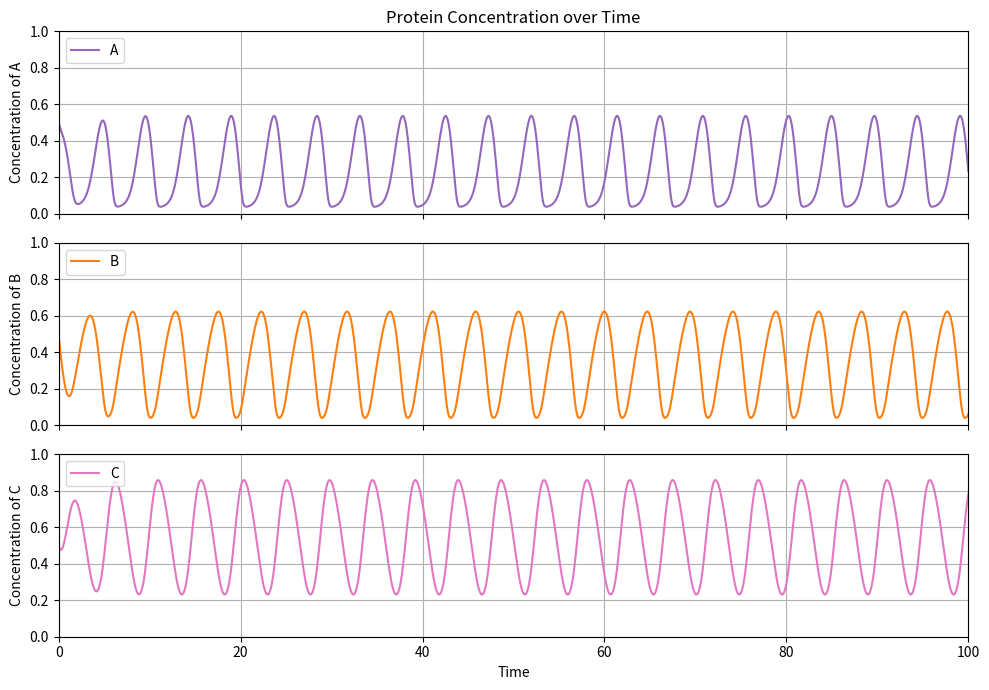

The matplotlib source for this figure: (Note: this script raises an exception after producing the figure.)
import numpy as np
from scipy.integrate import odeint
import matplotlib.pyplot as plt


def coupled_system(y, t, k1, k2, k3, k4, k5, k6, J1, J2, J3, J4, J5, J6, n1, n2, n3):
    A, B, C = y
    I = 1
    

    dA_dt = I * k1 * (1 - A) / ((1 - A) + J1) - C * k4 * A / (A + J4**n1)
    dB_dt = k2 * (1 - B) / ((1 - B) + J2) - A * k5 * B / (B + J5**n2)
    dC_dt = k3 * (1 - C) / ((1 - C) + J3) - B * k6 * C / (C + J6**n3)
    

    A = np.clip(A, 0.01, 0.99)
    B = np.clip(B, 0.01, 0.99)
    C = np.clip(C, 0.01, 0.99)
    
    return [dA_dt, dB_dt, dC_dt]

def integrate_system(y0, time_steps, params):
    result = odeint(
        lambda y, t: coupled_system(y, t, params['k1'], params['k2'], params['k3'], 
                                     params['k4'], params['k5'], params['k6'],
                                     params['J1'], params['J2'], params['J3'], 
                                     params['J4'], params['J5'], params['J6'],
                                     params['n1'], params['n2'], params['n3']),
        y0, time_steps
    )
    return result

def parameter_sweep(y0, time_steps, param_sets):
    results = []
    for params in param_sets:
        result = integrate_system(y0, time_steps, params)
        results.append(result)
    return results

def main():
    y0 = [0.5, 0.5, 0.5]
    time_steps = np.linspace(0, 100, 1000)

    param_sets = [
        
        {'k1': 1, 'k2': 0.5, 'k3': 1, 'k4': 2, 'k5': 2, 'k6': 2, 
        'J1': 0.2, 'J2': 0.2, 'J3': 0.3, 'J4': 0.2, 'J5': 0.2, 'J6': 0.3,
        'n1': 2, 'n2': 2, 'n3': 2},  
        
    ]
    
    all_results = parameter_sweep(y0, time_steps, param_sets)
    
    fig, axs = plt.subplots(3, 1, figsize=(10, 7), sharex=True)
    
    colors = ['C0', 'C1', 'C2', 'C3', 'C4']
    
    for i, (params, result) in enumerate(zip(param_sets, all_results)):
        A_values = result[:, 0]
        B_values = result[:, 1]
        C_values = result[:, 2]

        axs[0].plot(time_steps, A_values, label=f'A', color = 'C4')
        axs[0].set_ylim(0, 1)
        axs[0].set_ylabel('Concentration of A')
        
        axs[1].plot(time_steps, B_values, label=f'B', color = 'C1')
        axs[1].set_ylim(0, 1)
        axs[1].set_ylabel('Concentration of B')

        axs[2].plot(time_steps, C_values, label=f'C', color = 'C6')
        axs[2].set_ylim(0, 1)
        axs[2].set_ylabel('Concentration of C')
    
    axs[0].set_title('Protein Concentration over Time')
    axs[2].set_xlabel('Time')
    
    plt.xlim(0, 100)
    

    plt.ylim(0, 1)
    
    axs[0].legend(loc = 'upper left')
    axs[1].legend(loc = 'upper left')
    axs[2].legend(loc = 'upper left')
    
    for ax in axs:
        ax.grid(True)
    plt.tight_layout()
    
    plt.savefig('plots/concentration_over_time_baseline.pdf')
    plt.show()

if __name__ == "__main__":
    main()
